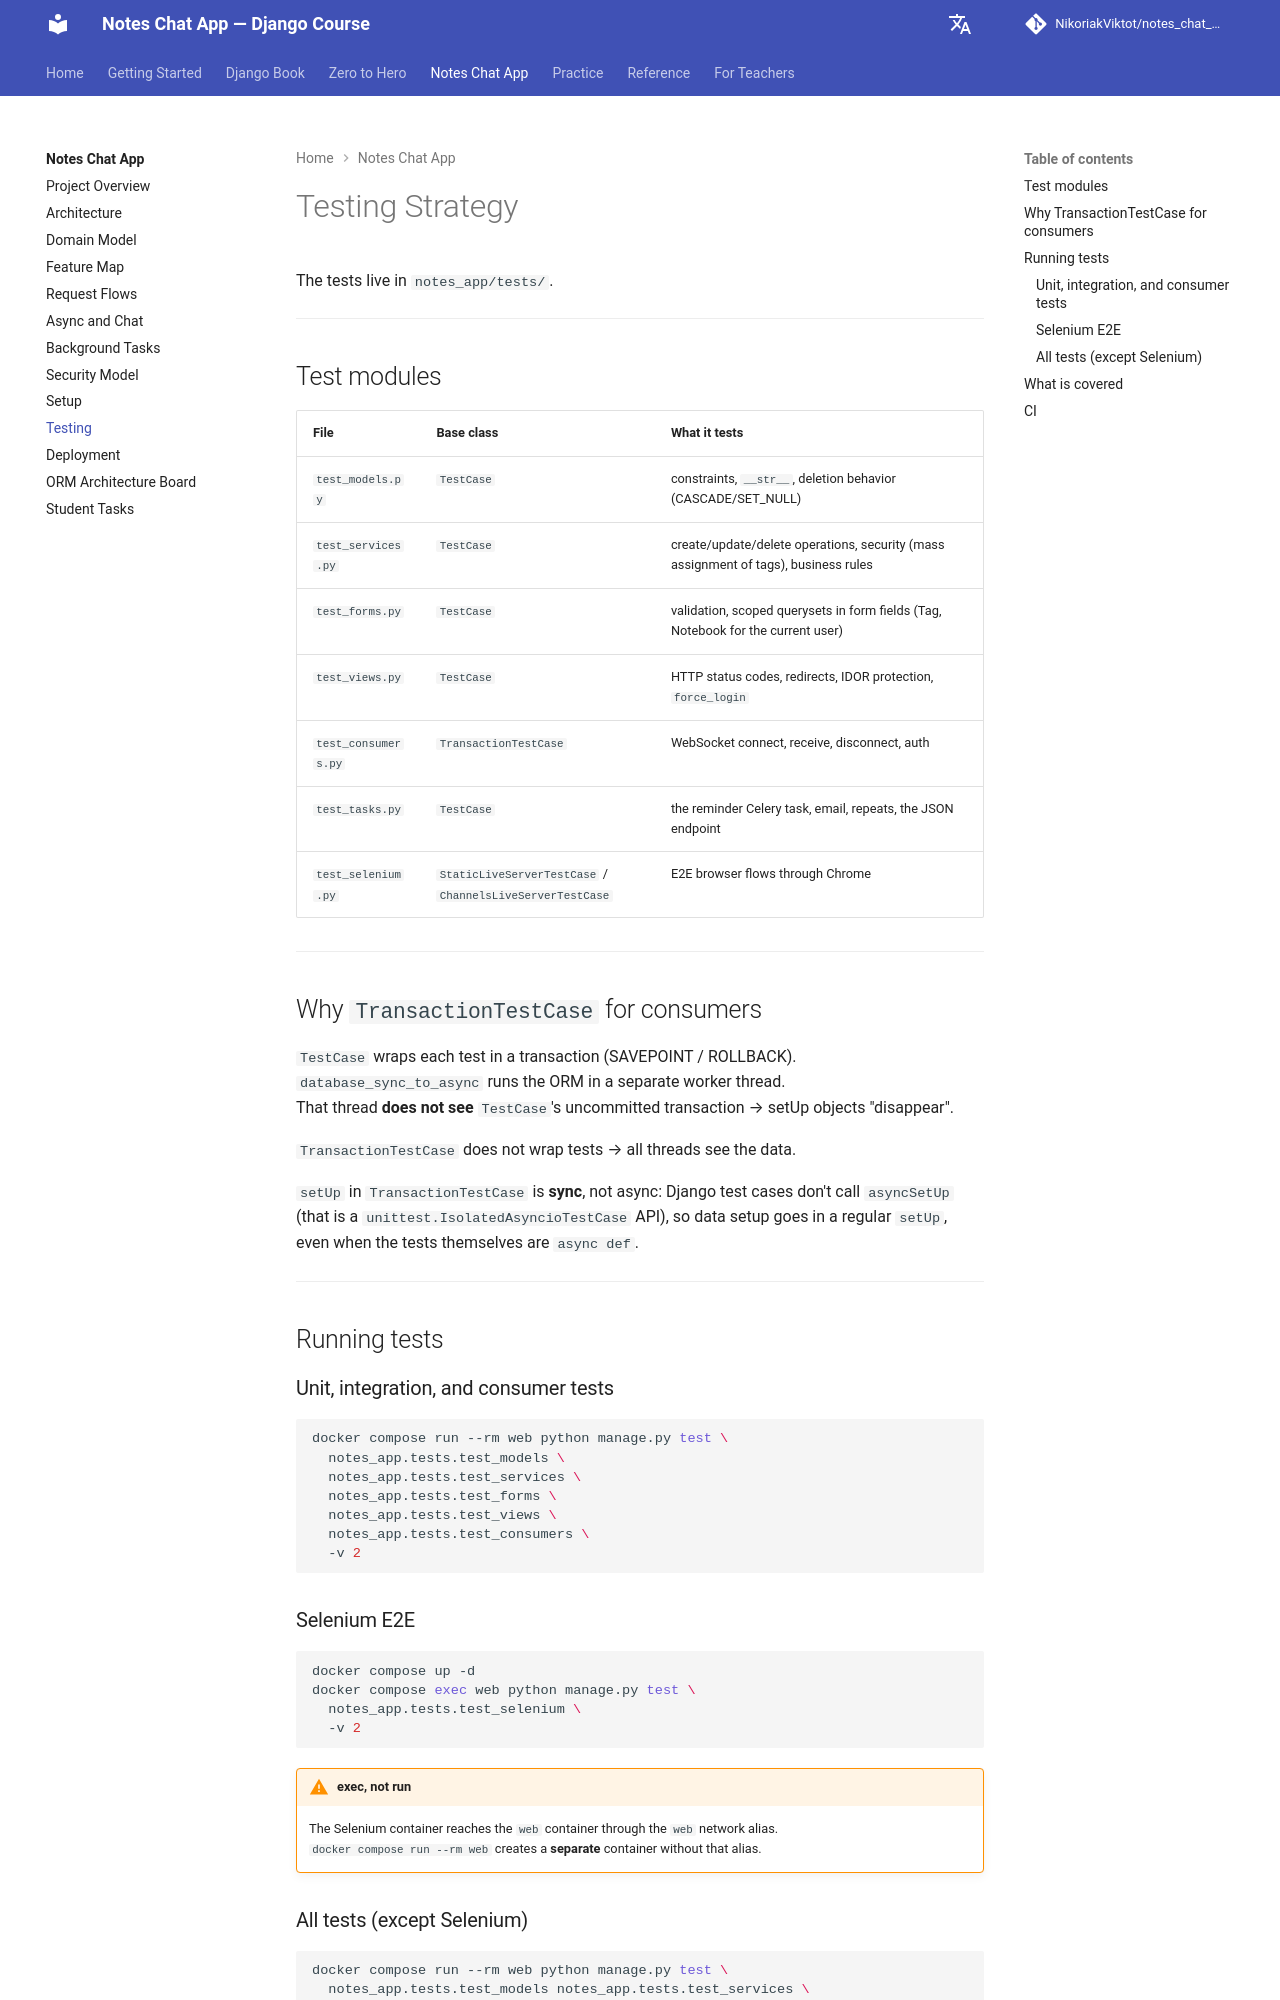

repository: NikoriakViktot/notes_chat_app · page: en/12_final_project/testing_strategy/index.html · generator: mkdocs

# Testing Strategy

Тести знаходяться у `notes_app/tests/`.

---

## Тестові модулі

| Файл | Базовий клас | Що тестує |
|------|-------------|-----------|
| `test_models.py` | `TestCase` | constraints, `__str__`, deletion behavior (CASCADE/SET_NULL) |
| `test_services.py` | `TestCase` | create/update/delete операції, security (масове призначення тегів), бізнес-правила |
| `test_forms.py` | `TestCase` | валідація, scoped queryset у form fields (Tag, Notebook для поточного user) |
| `test_views.py` | `TestCase` | HTTP статуси, redirect, IDOR захист, `force_login` |
| `test_consumers.py` | `TransactionTestCase` | WebSocket connect, receive, disconnect, auth |
| `test_tasks.py` | `TestCase` | Celery-задача нагадувань, email, повторення, JSON endpoint |
| `test_selenium.py` | `StaticLiveServerTestCase` / `ChannelsLiveServerTestCase` | E2E browser flows через Chrome |

---

## Чому `TransactionTestCase` для consumers

`TestCase` загортає кожен тест у транзакцію (SAVEPOINT / ROLLBACK).  
`database_sync_to_async` запускає ORM у окремому worker thread.  
Цей thread **не бачить** незакомічену транзакцію `TestCase` → setUp-об'єкти "зникають".

`TransactionTestCase` не загортає → всі потоки бачать дані.

`setUp` у `TransactionTestCase` — **sync**, не async: Django test cases не викликають `asyncSetUp` (це API `unittest.IsolatedAsyncioTestCase`), тому підготовку даних робимо у звичайному `setUp`, навіть коли самі тести `async def`.

---

## Запуск тестів

### Unit, integration і consumer тести

```bash
docker compose run --rm web python manage.py test \
  notes_app.tests.test_models \
  notes_app.tests.test_services \
  notes_app.tests.test_forms \
  notes_app.tests.test_views \
  notes_app.tests.test_consumers \
  -v 2
```

### Selenium E2E

```bash
docker compose up -d
docker compose exec web python manage.py test \
  notes_app.tests.test_selenium \
  -v 2
```

!!! warning "exec, не run"
    Selenium контейнер звертається до `web` контейнера за мережевим аліасом `web`.  
    `docker compose run --rm web` створює **окремий** контейнер без цього аліасу.
